Run: headless pygame with SDL's dummy video driver; simulated clock (each Clock.tick advances the game by its frame time, no real sleeping); random seed 0; keys injected as events and as key.get_pressed() state; no mouse input.
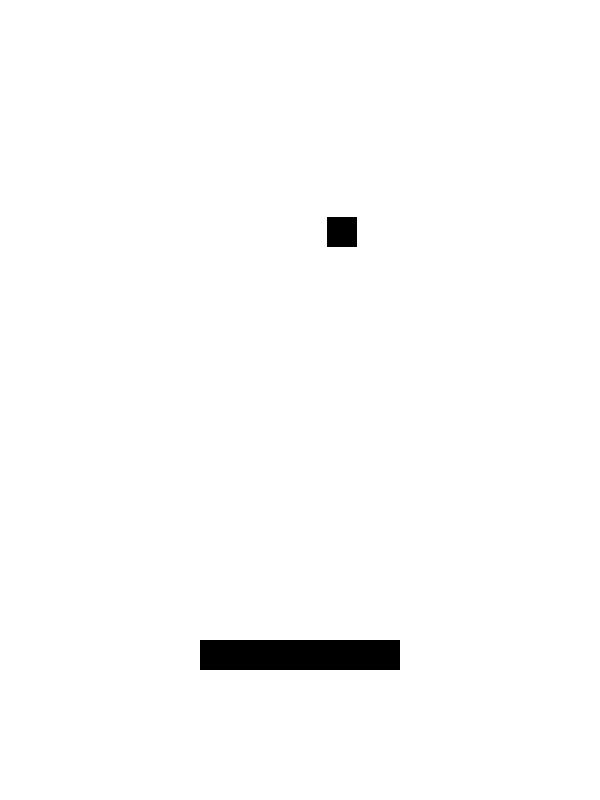
Frame 1 of 4 · flips 1–60 · no input
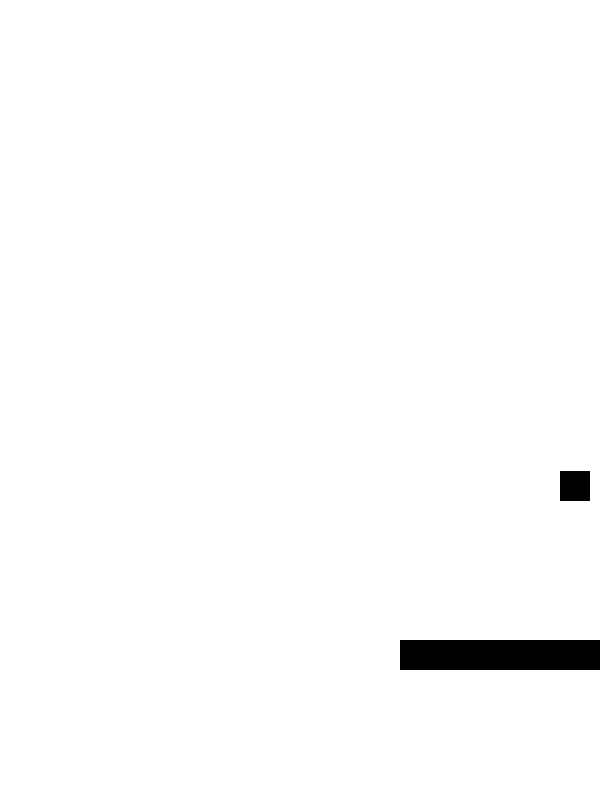
Frame 2 of 4 · flips 61–180 · tapped SPACE, RETURN · held RIGHT (→), D
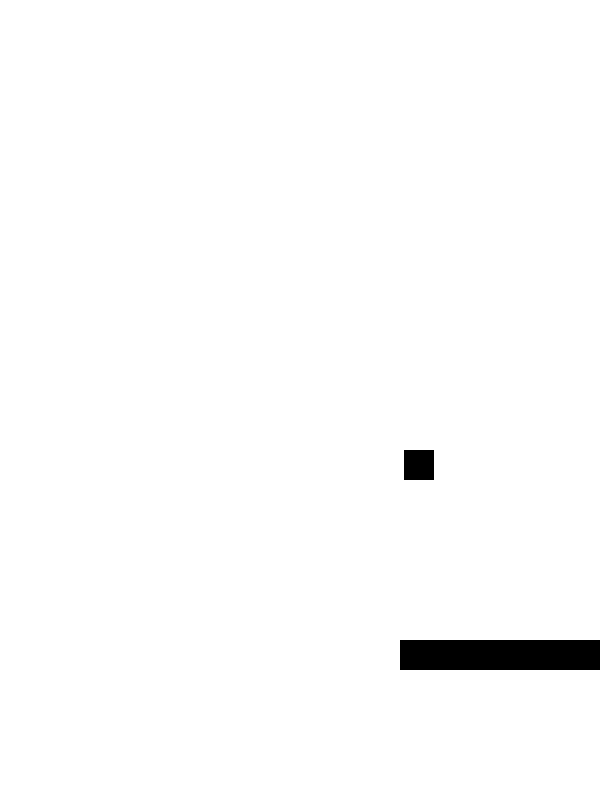
Frame 3 of 4 · flips 181–300 · held DOWN (↓), S
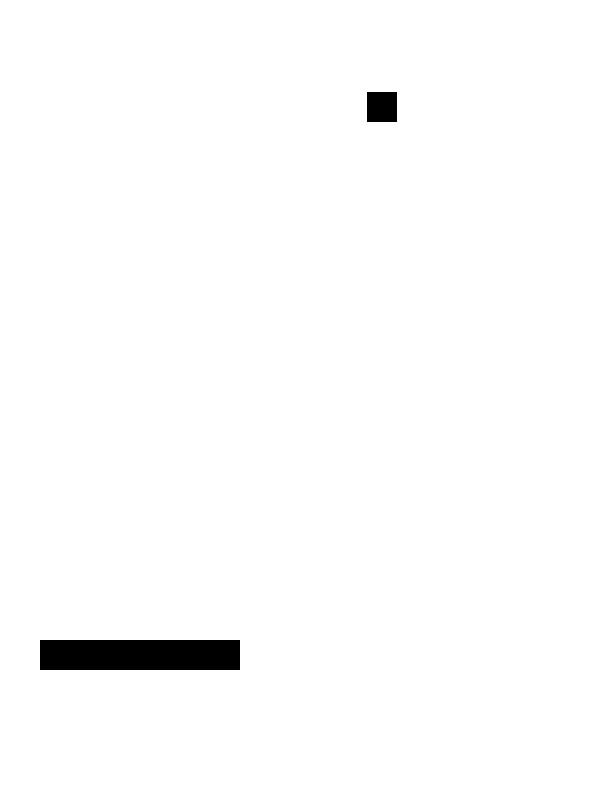
Frame 4 of 4 · flips 301–420 · held LEFT (←), A, UP (↑), W

The pygame program that drew these frames:

import sys
import pygame as pg
import time
import random

WHITE = (255, 255, 255)
BLACK = (0, 0, 0)

SCREEN_WIDTH = 600
SCREEN_HEIGHT = 800

screen = pg.display.set_mode((SCREEN_WIDTH, SCREEN_HEIGHT))
clock = pg.time.Clock()
TOP_BORDER = pg.Rect(0,0,SCREEN_WIDTH,1)
BOTTOM_BORDER = pg.Rect(0,SCREEN_HEIGHT,SCREEN_WIDTH,1)
LEFT_BORDER = pg.Rect(0,0,1, SCREEN_HEIGHT)
RIGHT_BORDER = pg.Rect(SCREEN_WIDTH,0,1,SCREEN_HEIGHT)

PLATFORM_WIDTH = 200
PLATFORM_HEIGHT = 30
PLATFORM_X = (SCREEN_WIDTH - PLATFORM_WIDTH) // 2
PLATFORM_Y = int(SCREEN_HEIGHT * 0.8)
PLATFORM_SPEED = 3

BALL_WIDTH = 30
BALL_HEIGHT = 30
BALL_X = (SCREEN_WIDTH - PLATFORM_WIDTH) // 2
BALL_Y = 90
BALL_SPEED = 3
BALL_DIRECTION = pg.math.Vector2(1,1).normalize()

FPS = 120

while True:
    for i in pg.event.get():
        if i.type == pg.QUIT:
            sys.exit()

    keys = pg.key.get_pressed()

    
    if keys[pg.K_LEFT]:
        PLATFORM_X -= 3
        PLATFORM_X = max(0, PLATFORM_X)
    if keys[pg.K_RIGHT]:
        PLATFORM_X += 3
        PLATFORM_X = min(SCREEN_WIDTH - PLATFORM_WIDTH, PLATFORM_X)

    speed_vector = BALL_DIRECTION * BALL_SPEED
    BALL_Y += speed_vector.y
    BALL_X += speed_vector.x
    
    screen.fill(WHITE)

    platform = pg.Rect(PLATFORM_X, PLATFORM_Y, PLATFORM_WIDTH, PLATFORM_HEIGHT)
    pg.draw.rect(screen, BLACK, platform)

    ball = pg.Rect(BALL_X, BALL_Y, BALL_WIDTH, BALL_HEIGHT)
    pg.draw.rect(screen, BLACK, ball)

    if ball.colliderect(platform):
      t = random.Random().random()/2
      print(t)
      BALL_DIRECTION = BALL_DIRECTION.reflect(pg.math.Vector2(t,-1).normalize())

    if ball.colliderect(TOP_BORDER):
      BALL_DIRECTION = BALL_DIRECTION.reflect(pg.math.Vector2(0,1))

    if ball.colliderect(BOTTOM_BORDER):
      BALL_DIRECTION = BALL_DIRECTION.reflect(pg.math.Vector2(0,-1))

    if ball.colliderect(LEFT_BORDER):
      BALL_DIRECTION = BALL_DIRECTION.reflect(pg.math.Vector2(1,0))

    if ball.colliderect(RIGHT_BORDER):
      BALL_DIRECTION = BALL_DIRECTION.reflect(pg.math.Vector2(-1,0))        

    # if BALL_Y < 0:
    #     BALL_SPEED = -BALL_SPEED

    # if BALL_Y > 750:
    #     BALL_SPEED = -BALL_SPEED
    #     sys.exit()

    pg.display.flip()

    clock.tick(FPS)
